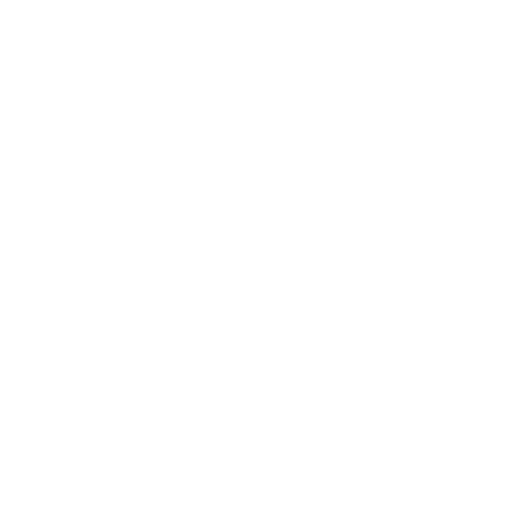
t = 0.00 s
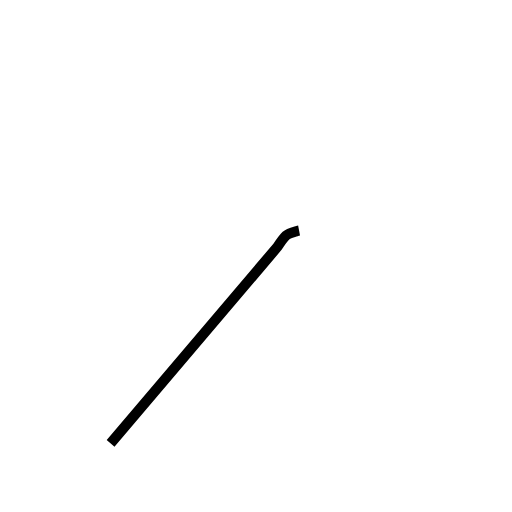
t = 0.84 s
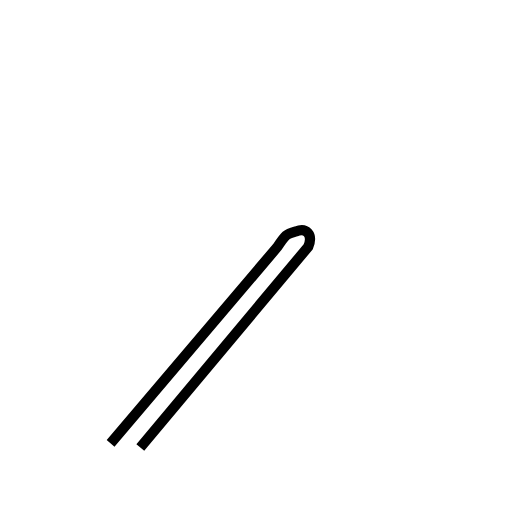
t = 1.68 s
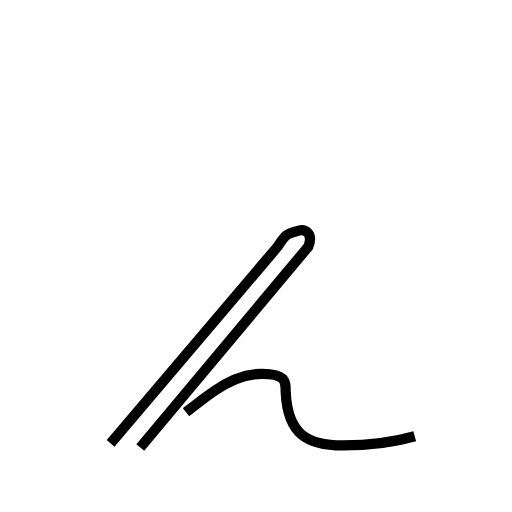
t = 2.51 s
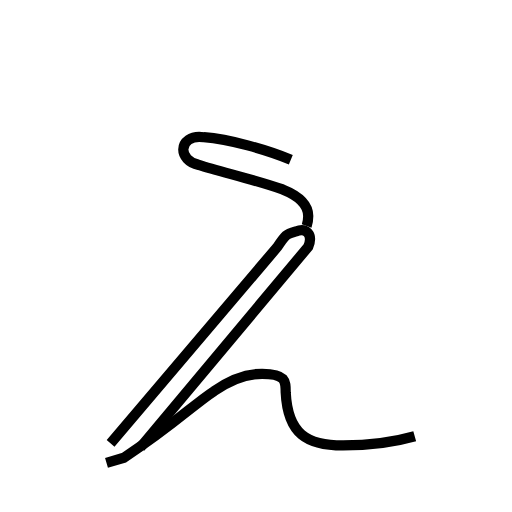
t = 3.60 s
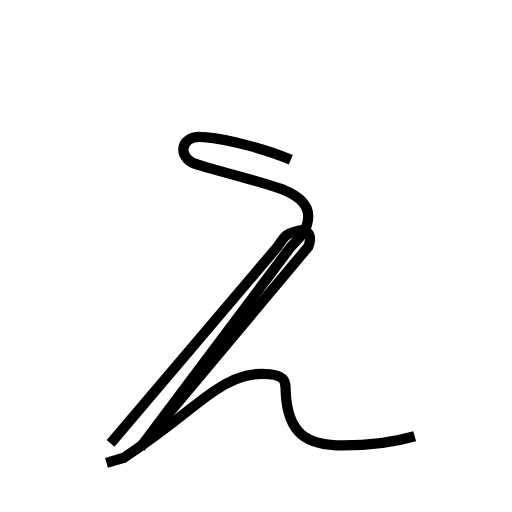
t = 4.42 s

The animated SVG that drew these frames (rendered in a browser with its animation timeline set to each time). Animation: 3 SMIL elements (animate=3); one cycle of 4.42 s.

<?xml version='1.0' encoding='utf-8'?>
<svg viewBox="0.0 -6.0 50.0 50.0" version="1.1" xmlns="http://www.w3.org/2000/svg"><rect x="-1000" y="-1000" width="2000" height="2000" stroke="white" fill="white" /><g style="fill:none;stroke:#000000;stroke-width:1"><path d="M 10.8 -0.7 L 27.1 -19.9 C 27.9 -21.1 27.9 -21.1 28.9 -21.4 C 29.9 -21.8 30.6 -21.1 30.1 -19.9 L 13.7 -0.3 " transform="translate(0.0 38.0)" stroke-dasharray="55.849871831627745" stroke-dashoffset="55.849871831627745"><animate attributeName="stroke-dashoffset" from="55.849871831627745" to="0" dur="1.6754961549488323s" begin="0s; anim_end.end" fill="freeze" id="anim0" /></path><path d="M 40.5 -1.4 C 38.4 -0.8 35.8 -0.5 33.5 -0.5 C 30.0 -0.5 28.1 -1.6 27.9 -5.7 C 27.9 -6.8 27.9 -7.5 25.6 -7.5 C 24.1 -7.5 22.6 -7.0 20.9 -5.8 C 18.9 -4.5 17.1 -2.6 12.1 0.7 L 10.4 1.2 " transform="translate(0.0 38.0)" stroke-dasharray="37.18871187682732" stroke-dashoffset="37.18871187682732"><animate attributeName="stroke-dashoffset" from="37.18871187682732" to="0" dur="1.1156613563048194s" begin="anim0.end" fill="freeze" id="anim1" /></path><path d="M 28.4 -28.4 C 26.0 -29.4 22.4 -30.4 19.9 -30.6 C 18.6 -30.8 17.9 -30.1 17.9 -29.4 C 17.9 -28.8 18.4 -28.1 19.4 -27.9 C 21.6 -27.2 25.1 -26.4 27.6 -25.5 C 29.1 -24.9 30.1 -24.1 30.1 -22.9 C 30.1 -21.6 29.4 -20.9 28.4 -19.9 L 13.7 -0.3" transform="translate(0.0 38.0)" stroke-dasharray="54.20982871191915" stroke-dashoffset="54.20982871191915"><animate attributeName="stroke-dashoffset" from="54.20982871191915" to="0" dur="1.6262948613575745s" begin="anim1.end" fill="freeze" id="anim_end" /></path></g></svg>
